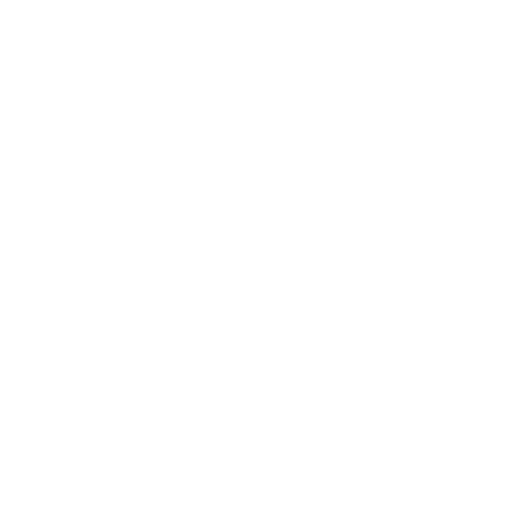
t = 0.00 s
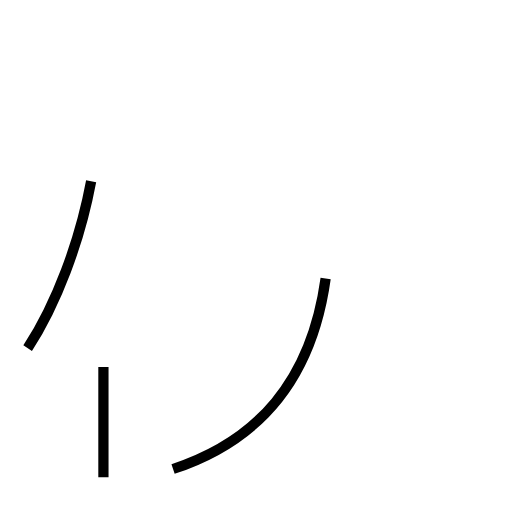
t = 1.61 s
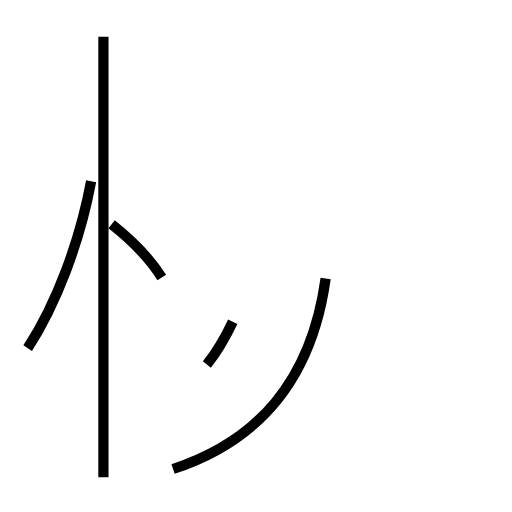
t = 2.94 s
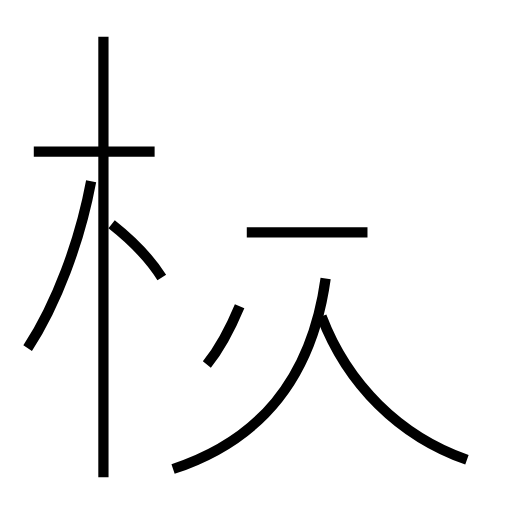
t = 4.31 s
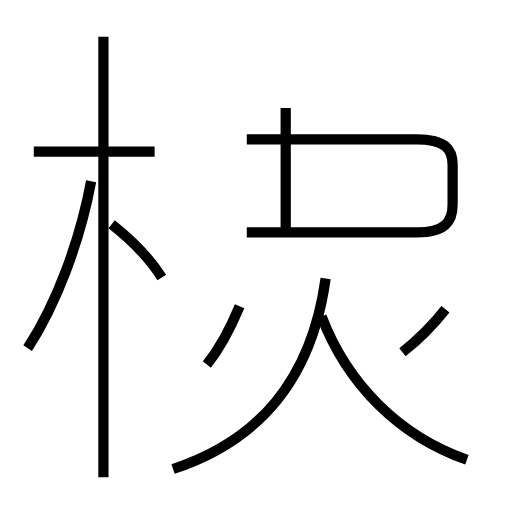
t = 5.92 s
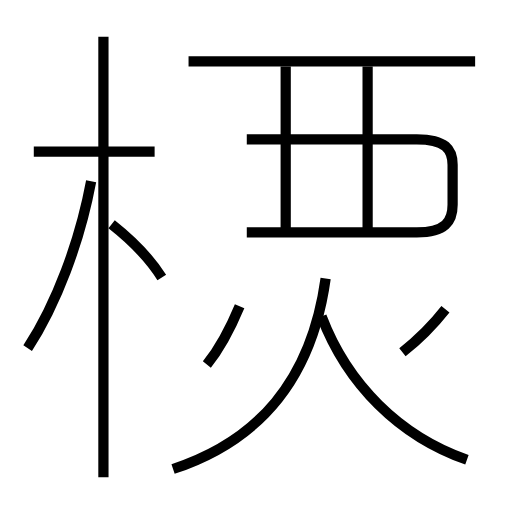
t = 7.36 s

The animated SVG that drew these frames (rendered in a browser with its animation timeline set to each time). Animation: 12 SMIL elements (animate=12); one cycle of 7.36 s.

<?xml version='1.0' encoding='utf-8'?>
<svg viewBox="0.0 -6.0 50.0 50.0" version="1.1" xmlns="http://www.w3.org/2000/svg"><rect x="-1000" y="-1000" width="2000" height="2000" stroke="white" fill="white" /><g style="fill:none;stroke:#000000;stroke-width:1"><path d="M 16.9 1.8 C 25.1 -0.9 30.4 -6.7 31.8 -16.8 " transform="translate(0.0 38.0)" stroke-dasharray="25.305204278845853" stroke-dashoffset="25.305204278845853"><animate attributeName="stroke-dashoffset" from="25.305204278845853" to="0" dur="0.7591561283653756s" begin="0s" fill="freeze" /></path><path d="M 2.7 -10.0 C 5.5 -14.3 7.8 -20.4 8.9 -26.3 " transform="translate(0.0 38.0)" stroke-dasharray="17.5418666739681" stroke-dashoffset="17.5418666739681"><animate attributeName="stroke-dashoffset" from="17.5418666739681" to="0" dur="0.5262560002190431s" begin="0.7591561283653756s" fill="freeze" /></path><path d="M 10.1 2.6 L 10.1 -40.4 " transform="translate(0.0 38.0)" stroke-dasharray="43.0" stroke-dashoffset="43.0"><animate attributeName="stroke-dashoffset" from="43.0" to="0" dur="1.29s" begin="1.2854121285844187s" fill="freeze" /></path><path d="M 15.8 -16.9 C 14.6 -18.8 12.8 -20.6 10.9 -22.1 " transform="translate(0.0 38.0)" stroke-dasharray="7.177794811024741" stroke-dashoffset="7.177794811024741"><animate attributeName="stroke-dashoffset" from="7.177794811024741" to="0" dur="0.21533384433074224s" begin="2.5754121285844187s" fill="freeze" /></path><path d="M 20.2 -8.4 C 21.4 -9.9 22.4 -11.7 23.4 -14.1 " transform="translate(0.0 38.0)" stroke-dasharray="6.558569390498667" stroke-dashoffset="6.558569390498667"><animate attributeName="stroke-dashoffset" from="6.558569390498667" to="0" dur="0.19675708171495998s" begin="2.790745972915161s" fill="freeze" /></path><path d="M 15.1 -29.2 L 3.3 -29.2 " transform="translate(0.0 38.0)" stroke-dasharray="11.8" stroke-dashoffset="11.8"><animate attributeName="stroke-dashoffset" from="11.8" to="0" dur="0.354s" begin="2.987503054630121s" fill="freeze" /></path><path d="M 45.6 0.9 C 39.0 -1.4 33.9 -6.5 31.4 -13.1 " transform="translate(0.0 38.0)" stroke-dasharray="20.59637700591033" stroke-dashoffset="20.59637700591033"><animate attributeName="stroke-dashoffset" from="20.59637700591033" to="0" dur="0.6178913101773099s" begin="3.341503054630121s" fill="freeze" /></path><path d="M 24.1 -21.3 L 40.7 -21.3 C 43.5 -21.3 44.2 -22.4 44.2 -24.0 L 44.2 -27.9 C 44.2 -29.4 43.5 -30.4 40.7 -30.4 L 24.1 -30.4 " transform="translate(0.0 38.0)" stroke-dasharray="47.1483941638258" stroke-dashoffset="47.1483941638258"><animate attributeName="stroke-dashoffset" from="47.1483941638258" to="0" dur="1.414451824914774s" begin="3.959394364807431s" fill="freeze" /></path><path d="M 39.3 -9.6 C 40.7 -10.7 42.4 -12.4 43.5 -13.8 " transform="translate(0.0 38.0)" stroke-dasharray="5.9515690062073645" stroke-dashoffset="5.9515690062073645"><animate attributeName="stroke-dashoffset" from="5.9515690062073645" to="0" dur="0.17854707018622093s" begin="5.3738461897222045s" fill="freeze" /></path><path d="M 27.9 -21.3 L 27.9 -37.5 " transform="translate(0.0 38.0)" stroke-dasharray="16.2" stroke-dashoffset="16.2"><animate attributeName="stroke-dashoffset" from="16.2" to="0" dur="0.486s" begin="5.552393259908426s" fill="freeze" /></path><path d="M 35.9 -21.3 L 35.9 -37.5 " transform="translate(0.0 38.0)" stroke-dasharray="16.2" stroke-dashoffset="16.2"><animate attributeName="stroke-dashoffset" from="16.2" to="0" dur="0.486s" begin="6.038393259908426s" fill="freeze" /></path><path d="M 46.4 -38.0 L 18.4 -38.0" transform="translate(0.0 38.0)" stroke-dasharray="28.0" stroke-dashoffset="28.0"><animate attributeName="stroke-dashoffset" from="28.0" to="0" dur="0.84s" begin="6.524393259908425s" fill="freeze" /></path></g></svg>
